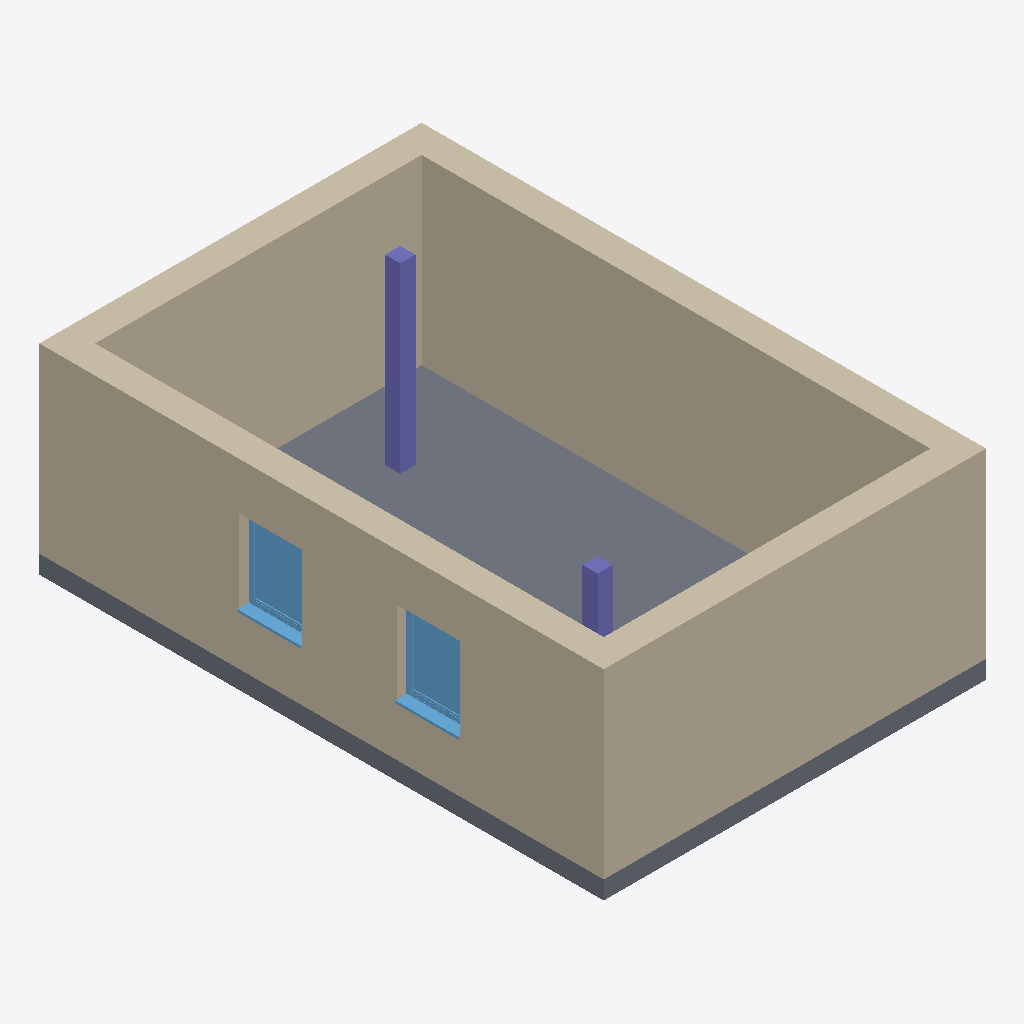
Isometric view of an IFC building model (IFC-SPF (STEP), schema IFC2X3, length unit metre), seen from the south-west, elements coloured by IFC class: 4 walls (beige), 2 columns (violet), 2 windows (light blue), 1 slab (grey).
Extent 6.3 m × 9.3 m × 3.3 m (x, y, z). Elements (9): 4 IfcWallStandardCase, 2 IfcColumn, 2 IfcWindow, 1 IfcSlab.

HEADER;
FILE_DESCRIPTION(('ViewDefinition [CoordinationView]','RevitIdentifiers [ContentGUID: e450ae10-3276-4a20-98f5-6fc68be3bb46, VersionGUID: bb773d00-2b17-4b37-8851-c77c697cb12f, NumberOfSaves: 3]','CoordinateReference [CoordinateBase: Gemeinsam genutzte Koordinaten]'),'2;1');
FILE_NAME('translated-slab-2x3.ifc','2026-01-15T12:31:57+01:00',(''),(''),'ODA SDAI 25.12','Autodesk Revit 26.0.4.409 (DEU) - IFC 26.0.4.409','');
FILE_SCHEMA(('IFC2X3'));
ENDSEC;
DATA;
#31=IFCPROJECT('3aKAuGCdPA89ZrRyPq74Is',#18,'2018_01',$,$,'','Projekt  Status',(#24,#29),#2033);
#37=IFCSITE('3aKAuGCdPA89ZrRyPq74Iq',#18,'Default',$,$,#36,$,$,.ELEMENT.,(48,8,15,359802),(11,34,47,783432),0.0,$,$);
#81=IFCWALLSTANDARDCASE('1NKEjo6f5DGu9vYPthZUin',#18,'Basiswand:Ziegel+WD hart 300+160:2523157',$,'Basiswand:Ziegel+WD hart 300+160',#65,#69,'2523157');
#243=IFCWALLSTANDARDCASE('1NKEjo6f5DGu9vYPthZUln',#18,'Basiswand:Ziegel+WD hart 300+160:2523349',$,'Basiswand:Ziegel+WD hart 300+160',#231,#235,'2523349');
#209=IFCWALLSTANDARDCASE('1NKEjo6f5DGu9vYPthZUjM',#18,'Basiswand:Ziegel+WD hart 300+160:2523250',$,'Basiswand:Ziegel+WD hart 300+160',#197,#201,'2523250');
#316=IFCSLAB('1NKEjo6f5DGu9vYPthZUhj',#18,'Bodenplatte:STB 300:2523593',$,'Bodenplatte:STB 300',#298,#315,'2523593',.BASESLAB.);
#277=IFCWALLSTANDARDCASE('1NKEjo6f5DGu9vYPthZUeS',#18,'Basiswand:Ziegel+WD hart 300+160:2523448',$,'Basiswand:Ziegel+WD hart 300+160',#265,#269,'2523448');
#1782=IFCCOLUMN('1Y5BRkBCX07eYRah_ZvMfh',#18,'STB Stütze - rechteckig:STB 250 x 250:2525472',$,'STB Stütze - rechteckig:STB 250 x 250',#1781,#1778,'2525472');
#1717=IFCWINDOW('1NKEjo6f5DGu9vYPthZUYa',#18,'FE 1 tlg - DrehKipp:1100 x 1400:2524032',$,'FE 1 tlg - DrehKipp:1100 x 1400',#2032,#1713,'2524032',2.2500000000000044,1.1000000000000014);
#1601=IFCWINDOW('1NKEjo6f5DGu9vYPthZUbB',#18,'FE 1 tlg - DrehKipp:1100 x 1400:2523759',$,'FE 1 tlg - DrehKipp:1100 x 1400',#1963,#1597,'2523759',2.2500000000000044,1.1000000000000014);
#434=IFCCOLUMN('1NKEjo6f5DGu9vYPthZUaM',#18,'STB Stütze - rechteckig:STB 250 x 250:2523698',$,'STB Stütze - rechteckig:STB 250 x 250',#433,#431,'2523698');
ENDSEC;
